The GitHub repository MIKIHERSHCOVITZ/ProductPrediction contains a labelled image folder "images" with 6 categories: cakes cupcakes snack cakes, candy, chips pretzels snacks, chocolate, cookies biscuits, popcorn peanuts seeds related snacks. Examples follow, each with its label.

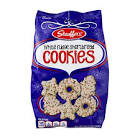
Label: cookies biscuits

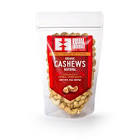
Label: popcorn peanuts seeds related snacks

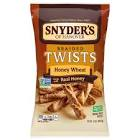
Label: chips pretzels snacks

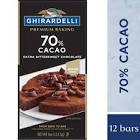
Label: chocolate

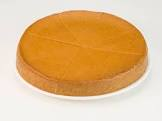
Label: cakes cupcakes snack cakes

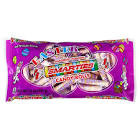
Label: candy
